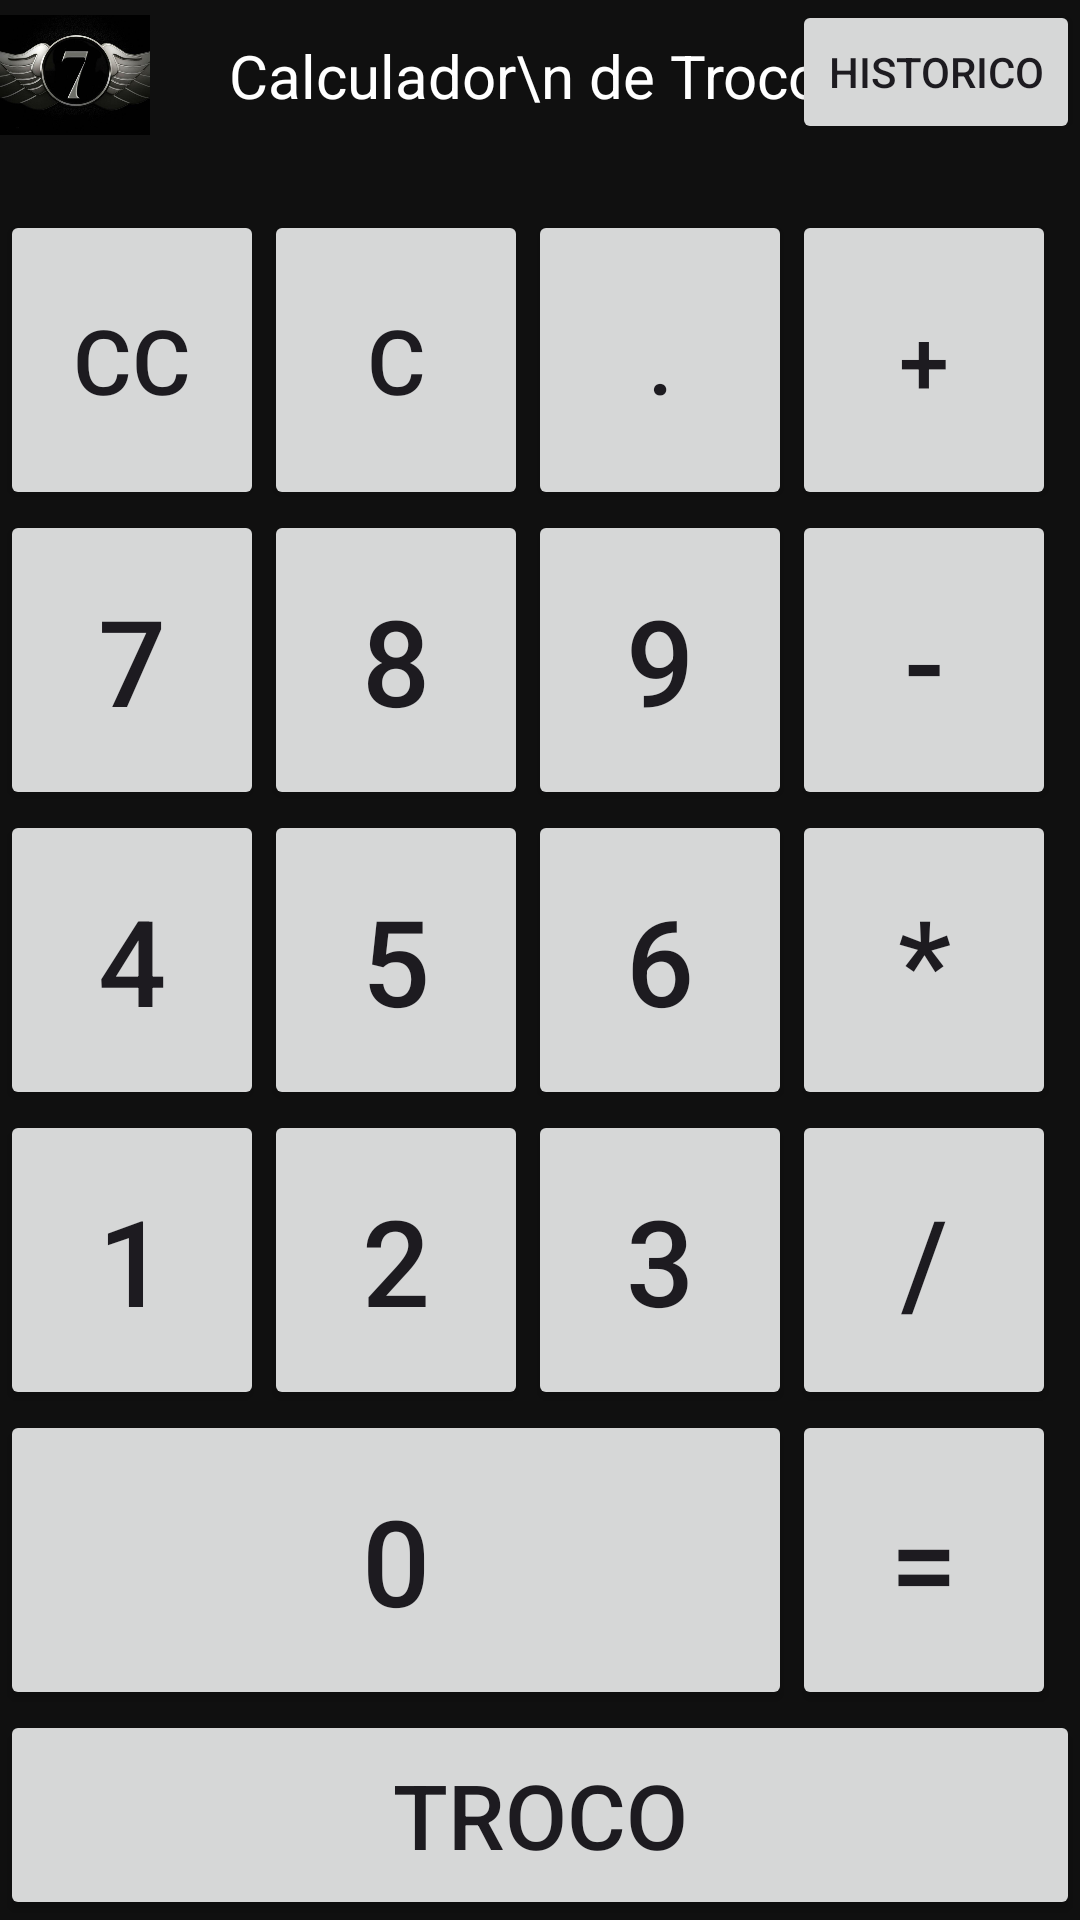

Reconstruct the res/layout file that produces this screen, plus the resources it refers to.
<!-- AndroidManifest.xml: application theme Theme.AppTrabalhoAndroid -->
<!-- res/layout/activity_main.xml -->
<?xml version="1.0" encoding="utf-8"?>
<androidx.constraintlayout.widget.ConstraintLayout xmlns:android="http://schemas.android.com/apk/res/android"
    xmlns:app="http://schemas.android.com/apk/res-auto"
    xmlns:tools="http://schemas.android.com/tools"
    android:id="@+id/main"
    android:layout_width="match_parent"
    android:layout_height="match_parent"
    android:background="#101010"
    tools:context=".MainActivity">

    <androidx.fragment.app.FragmentContainerView
        android:id="@+id/ContainTop"
        android:layout_width="match_parent"
        android:layout_height="50dp"
        app:layout_constraintTop_toTopOf="parent" />

    <ImageView
        android:layout_width="50dp"
        android:layout_height="50dp"
        android:src="@drawable/seven"
        app:layout_constraintBottom_toBottomOf="@id/ContainTop"
        app:layout_constraintLeft_toLeftOf="@id/ContainTop"
        app:layout_constraintTop_toTopOf="@id/ContainTop" />

    <TextView
        android:layout_width="wrap_content"
        android:layout_height="wrap_content"
        android:text="Calculador\n de Troco?"
        android:textColor="@color/white"
        android:textSize="20sp"
        app:layout_constraintBottom_toBottomOf="@id/ContainTop"
        app:layout_constraintLeft_toLeftOf="@id/ContainTop"
        app:layout_constraintRight_toRightOf="@id/ContainTop"
        app:layout_constraintTop_toTopOf="@id/ContainTop" />

    <Button
        android:id="@+id/btnHistorico"
        android:layout_width="wrap_content"
        android:layout_height="wrap_content"
        app:layout_constraintTop_toTopOf="@id/ContainTop"
        app:layout_constraintRight_toRightOf="@id/ContainTop"
        android:text="Historico"/>

    <TextView
        android:id="@+id/ResultadoAntecipado"
        android:layout_width="wrap_content"
        android:layout_height="wrap_content"
        app:layout_constraintTop_toTopOf="@id/Resultado"
        app:layout_constraintRight_toRightOf="@id/Resultado"
        android:textSize="36sp"
        android:textColor="@color/Cinza"
        android:paddingEnd="15dp"
        />

    <TextView
        android:id="@+id/Resultado"
        android:layout_width="match_parent"
        android:layout_height="150dp"
        app:layout_constraintTop_toBottomOf="@id/ContainTop"
        android:gravity="end|bottom"
        android:textSize="50sp"
        android:textColor="@color/white"
        android:paddingEnd="15dp"
        />

    <LinearLayout
        android:id="@+id/NumerosCalc"
        android:layout_width="match_parent"
        android:layout_height="wrap_content"

        app:layout_constraintLeft_toLeftOf="parent"
        app:layout_constraintBottom_toTopOf="@id/conteinerFolder"
        android:orientation="vertical">

        <LinearLayout
            android:layout_width="match_parent"
            android:layout_height="wrap_content"
            android:orientation="horizontal">

            <Button
                android:id="@+id/btnApagarTudo"
                android:layout_width="wrap_content"
                android:layout_height="100dp"
                android:text="CC"
                android:textSize="30sp" />

            <Button
                android:id="@+id/btnApagar"
                android:layout_width="wrap_content"
                android:layout_height="100dp"
                android:text="C"
                android:textSize="30sp" />

            <Button
                android:id="@+id/btnPonto"
                android:layout_width="wrap_content"
                android:layout_height="100dp"
                android:text="."
                android:textSize="30sp" />

            <Button
                android:id="@+id/btnSoma"
                android:layout_width="wrap_content"
                android:layout_height="100dp"
                android:text="+"
                android:textSize="30sp" />

        </LinearLayout>

        <LinearLayout
            android:layout_width="wrap_content"
            android:layout_height="wrap_content"
            android:orientation="horizontal">

            <Button
                android:id="@+id/btn7"
                android:layout_width="match_parent"
                android:layout_height="100dp"
                android:text="7"
                android:textSize="40sp" />

            <Button
                android:id="@+id/btn8"
                android:layout_width="match_parent"
                android:layout_height="100dp"
                android:text="8"
                android:textSize="40sp" />

            <Button
                android:id="@+id/btn9"
                android:layout_width="match_parent"
                android:layout_height="100dp"
                android:text="9"
                android:textSize="40sp" />

            <Button
                android:id="@+id/btnSubtracao"
                android:layout_width="match_parent"
                android:layout_height="100dp"
                android:text="-"
                android:textSize="40sp" />


        </LinearLayout>
        <LinearLayout
            android:layout_width="wrap_content"
            android:layout_height="wrap_content"
            android:orientation="horizontal">

            <Button
                android:id="@+id/btn4"
                android:layout_width="match_parent"
                android:layout_height="100dp"
                android:text="4"
                android:textSize="40sp"/>
            <Button
                android:id="@+id/btn5"
                android:layout_width="match_parent"
                android:layout_height="100dp"
                android:text="5"
                android:textSize="40sp"/>
            <Button
                android:id="@+id/btn6"
                android:layout_width="match_parent"
                android:layout_height="100dp"
                android:text="6"
                android:textSize="40sp"/>

            <Button
                android:id="@+id/btnMult"
                android:layout_width="match_parent"
                android:layout_height="100dp"
                android:text="*"
                android:textSize="40sp" />

        </LinearLayout>
        <LinearLayout
            android:layout_width="wrap_content"
            android:layout_height="wrap_content"
            android:orientation="horizontal">

            <Button
                android:id="@+id/btn1"
                android:layout_width="match_parent"
                android:layout_height="100dp"
                android:text="1"
                android:textSize="40sp" />

            <Button
                android:id="@+id/btn2"
                android:layout_width="match_parent"
                android:layout_height="100dp"
                android:text="2"
                android:textSize="40sp" />

            <Button
                android:id="@+id/btn3"
                android:layout_width="match_parent"
                android:layout_height="100dp"
                android:text="3"
                android:textSize="40sp" />

            <Button
                android:id="@+id/btnDivisao"
                android:layout_width="match_parent"
                android:layout_height="100dp"
                android:text="/"
                android:textSize="40sp" />

        </LinearLayout>
        <LinearLayout
            android:layout_width="match_parent"
            android:layout_height="wrap_content"
            android:orientation="horizontal">

            <Button
                android:id="@+id/btn0"
                android:layout_width="264dp"
                android:layout_height="100dp"
                android:text="0"
                android:textSize="40sp"/>

            <Button
                android:id="@+id/btnIgual"
                android:layout_width="wrap_content"
                android:layout_height="100dp"
                android:text="="
                android:textSize="40sp"/>
        </LinearLayout>

    </LinearLayout>

    <LinearLayout
        android:id="@+id/conteinerFolder"
        android:layout_width="match_parent"
        android:layout_height="wrap_content"
        android:orientation="horizontal"
        app:layout_constraintBottom_toBottomOf="parent">

        <Button
            android:id="@+id/btnTroco"
            android:layout_width="match_parent"
            android:layout_height="70dp"
            android:text="Troco"
            android:textSize="30sp"
            />

    </LinearLayout>


</androidx.constraintlayout.widget.ConstraintLayout>
<!-- resources referenced by this layout -->
<resources>
  <color name="white">#FFFFFFFF</color>
  <!-- drawable seven: jpg bitmap (drawable, 24829 bytes) -->
  <style name="Theme.AppTrabalhoAndroid" parent="Base.Theme.AppTrabalhoAndroid" />
  <style name="Base.Theme.AppTrabalhoAndroid" parent="Theme.Material3.DayNight.NoActionBar">
          
           <item name="colorPrimary">@color/PrimaryColorNight</item>
  
      </style>
  <color name="PrimaryColorNight">#36275C</color>
</resources>
